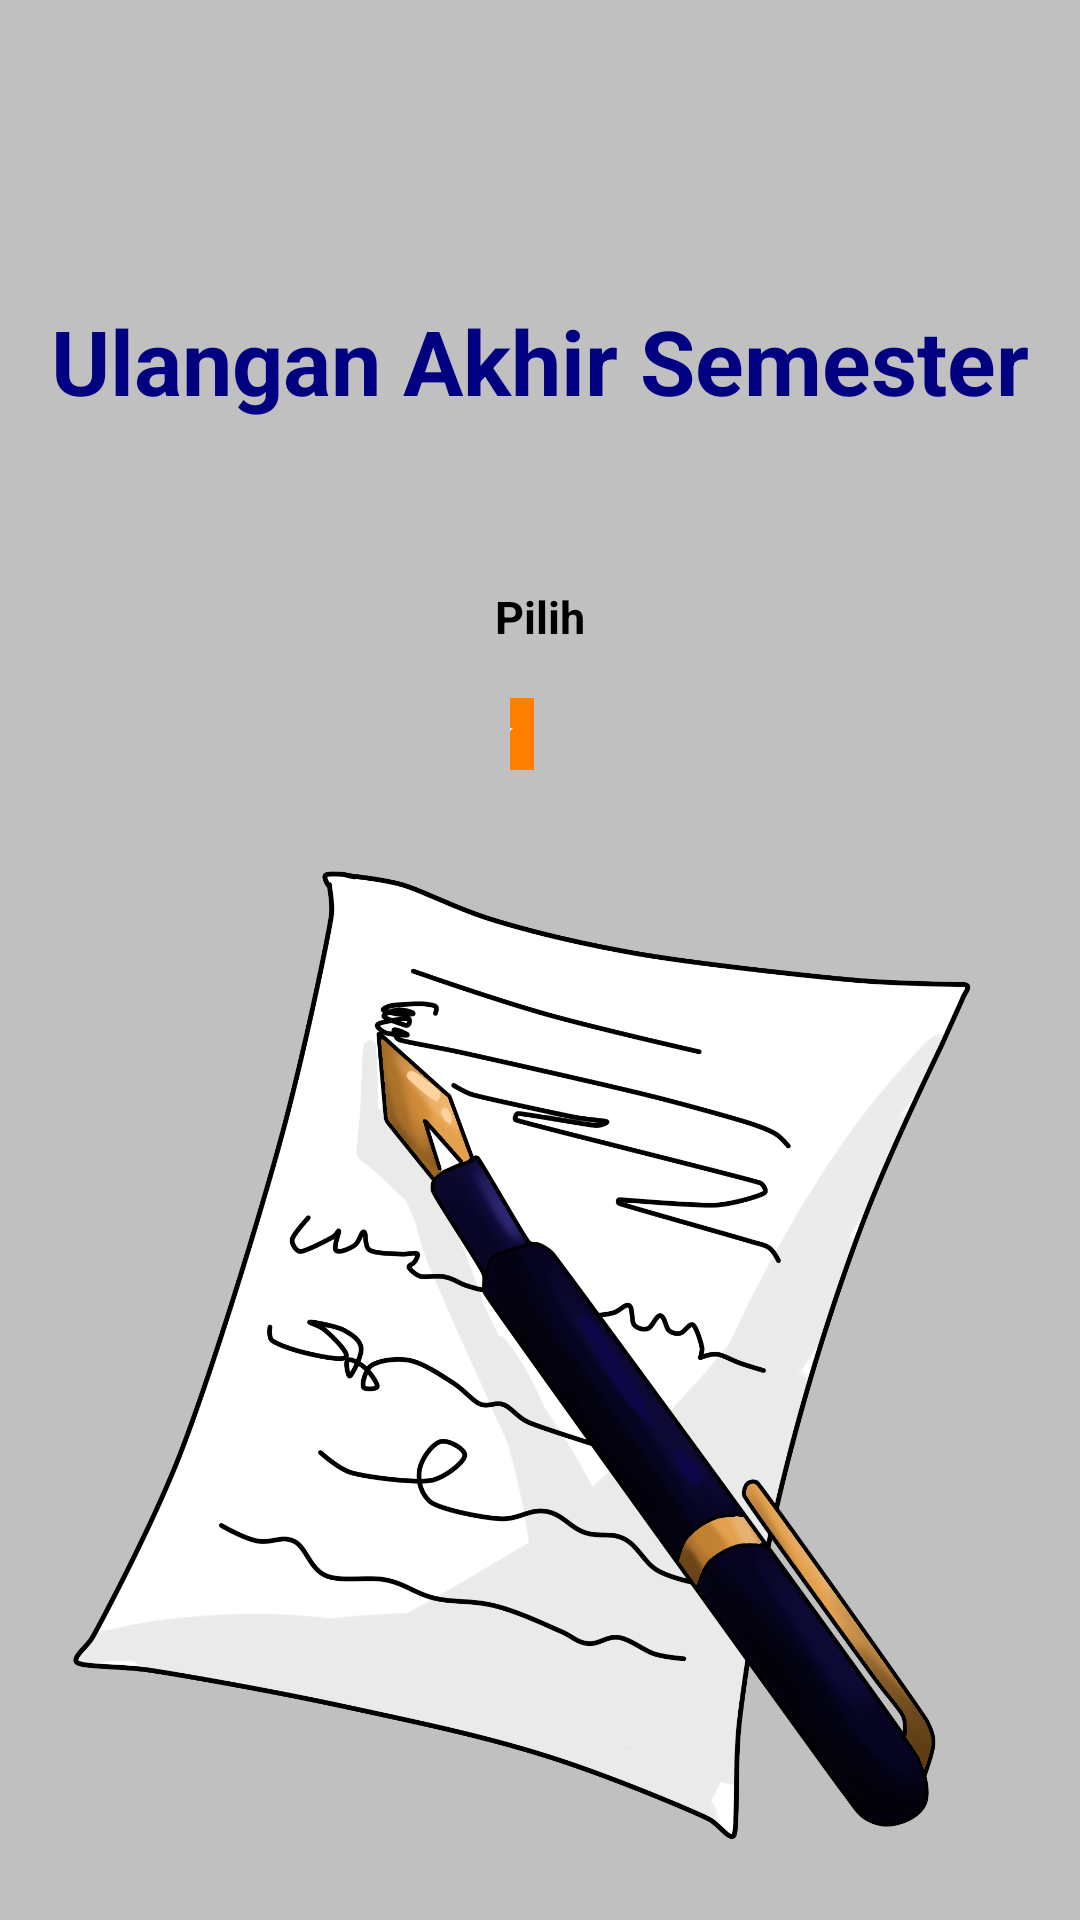

Write the Android layout XML for this screen, with the resource values it uses.
<!-- AndroidManifest.xml: application theme Theme.TugasAkhirSemesterArisT -->
<!-- res/layout/activity_ok.xml -->
<?xml version="1.0" encoding="utf-8"?>
<RelativeLayout
    xmlns:android="http://schemas.android.com/apk/res/android"
    xmlns:app="http://schemas.android.com/apk/res-auto"
    xmlns:tools="http://schemas.android.com/tools"
    android:layout_width="match_parent"
    android:layout_height="match_parent"
    android:background="#C0C0C0"
    tools:context=".MainActivity">



    <TextView
        android:id="@+id/textAkhirSemester"
        android:layout_width="wrap_content"
        android:layout_height="wrap_content"
        android:text="Ulangan Akhir Semester"
        android:layout_marginTop="100dp"
        android:layout_centerHorizontal="true"
        android:textSize="30sp"
        android:textStyle="bold"
        android:textColor="	#000080"
        app:layout_constraintBottom_toBottomOf="parent"
        app:layout_constraintEnd_toEndOf="parent"
        app:layout_constraintStart_toStartOf="parent"
        app:layout_constraintTop_toTopOf="parent" />

    <TextView
        android:id="@+id/textPilih"
        android:layout_width="wrap_content"
        android:layout_height="wrap_content"
        android:layout_below="@+id/textAkhirSemester"
        android:layout_centerHorizontal="true"
        android:layout_marginTop="50dp"
        android:layout_gravity="center"
        android:gravity="center"
        android:padding="5dp"
        android:text="Pilih"
        android:textColor="@color/black"
        android:textStyle="bold"
        android:textSize="15dp"
        tools:ignore="TextSizeCheck" />


    <Spinner
        android:id="@+id/spinnerOk"
        android:layout_width="match_parent"
        android:gravity="center"
        android:layout_height="wrap_content"
        android:layout_below="@+id/textPilih"
        android:layout_marginStart="170dp"
        android:layout_marginEnd="170dp"
        android:layout_marginBottom="20dp"
        android:backgroundTint="#FE7F00"
        android:backgroundTintMode="screen"
        android:minHeight="48dp"
        tools:ignore="SpeakableTextPresentCheck" />

    <ImageView
        android:id="@+id/imageView2"
        android:layout_width="407dp"
        android:layout_height="462dp"
        android:layout_alignParentStart="true"
        android:layout_alignParentTop="true"
        android:layout_alignParentEnd="true"
        android:layout_alignParentBottom="true"
        android:layout_marginStart="4dp"
        android:layout_marginTop="269dp"
        android:layout_marginEnd="0dp"
        android:layout_marginBottom="0dp"
        app:srcCompat="@drawable/pngtreecalligraphy_pen_5410876" />


</RelativeLayout>
<!-- resources referenced by this layout -->
<resources>
  <!-- drawable pngtreecalligraphy_pen_5410876: png bitmap (drawable, 414369 bytes) -->
  <style name="Theme.TugasAkhirSemesterArisT" parent="Theme.MaterialComponents.DayNight.DarkActionBar">
          
          <item name="colorPrimary">@color/purple_500</item>
          <item name="colorPrimaryVariant">@color/purple_700</item>
          <item name="colorOnPrimary">@color/white</item>
          
          <item name="colorSecondary">@color/teal_200</item>
          <item name="colorSecondaryVariant">@color/teal_700</item>
          <item name="colorOnSecondary">@color/black</item>
          
          <item name="android:statusBarColor">?attr/colorPrimaryVariant</item>
          
      </style>
  <!-- not gathered from this repository: default colours our renderer supplied (Android Studio template values) -->
  <color name="purple_500">#FF6200EE</color>
  <color name="purple_700">#FF3700B3</color>
  <color name="teal_200">#FF03DAC5</color>
  <color name="teal_700">#FF018786</color>
  <color name="black">#FF000000</color>
  <color name="white">#FFFFFFFF</color>
</resources>
